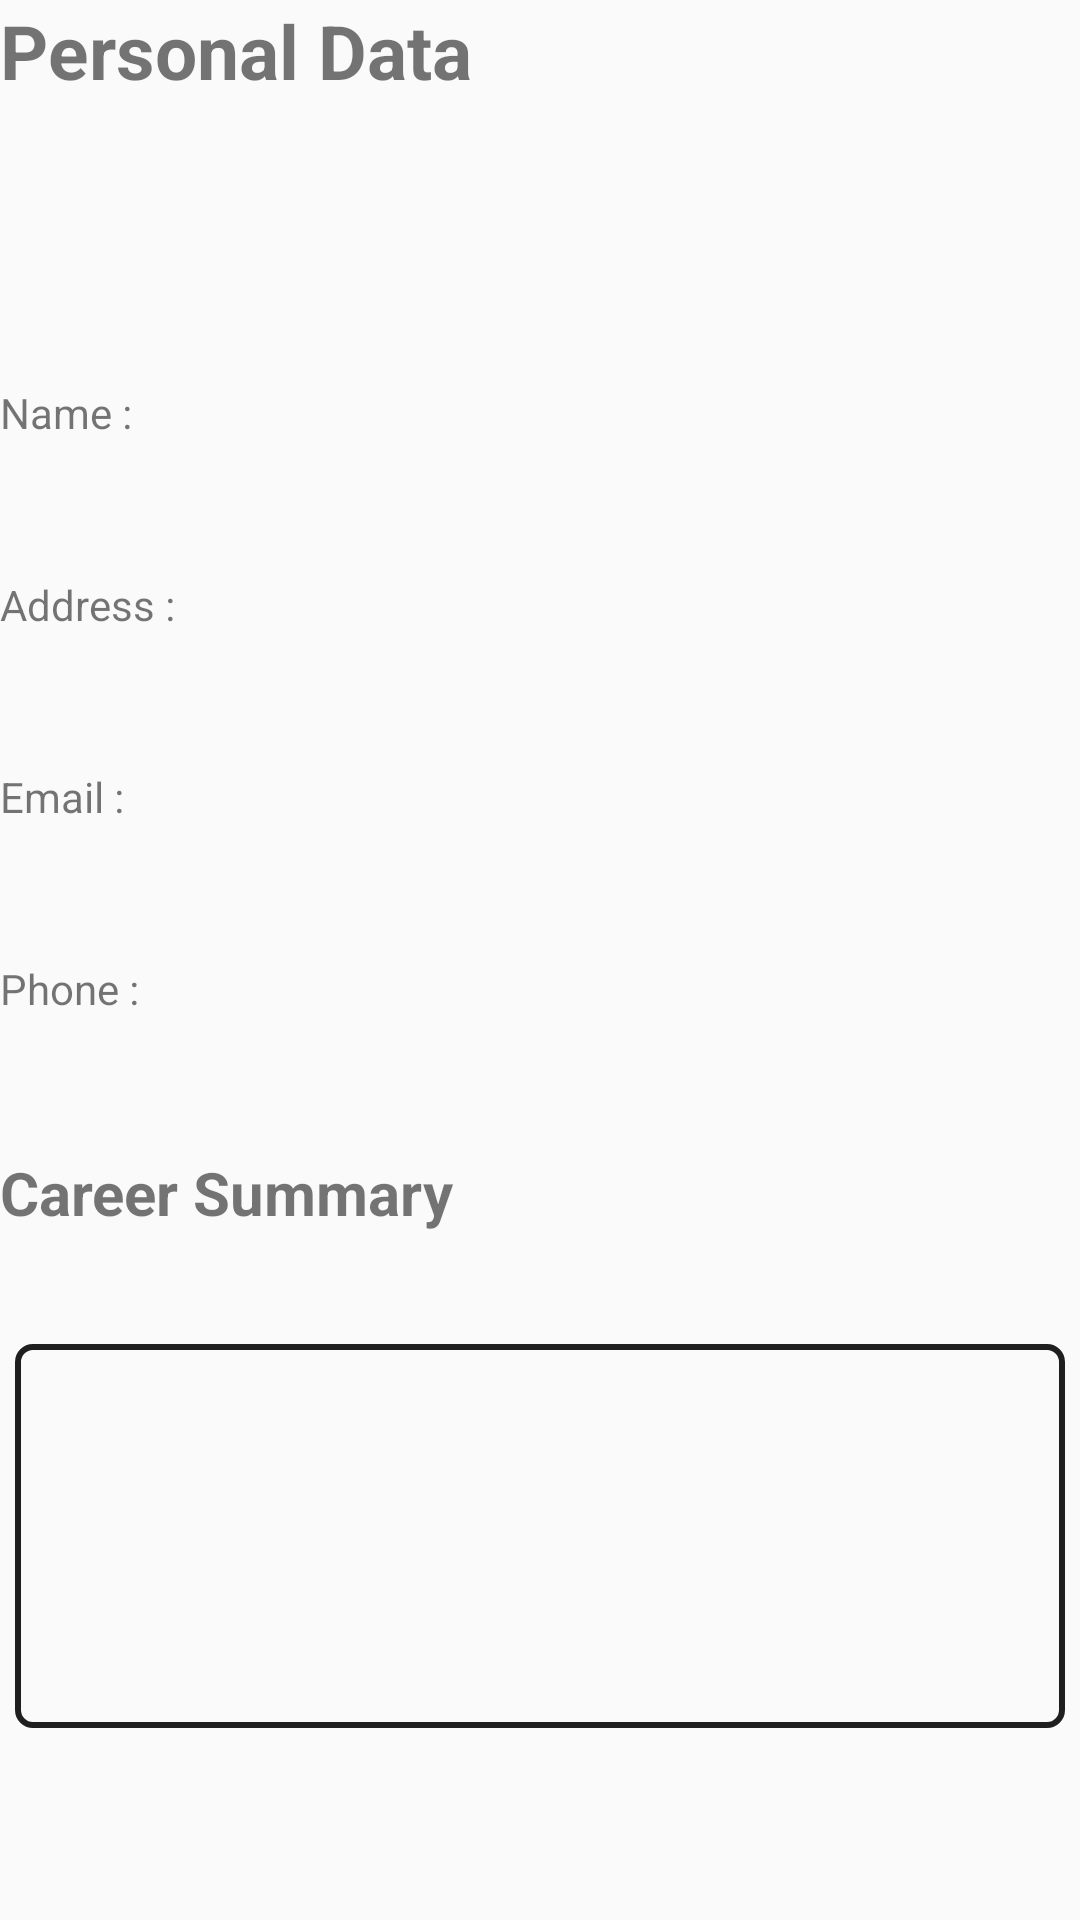

Android layout source for this screen:
<!-- AndroidManifest.xml: application theme AppTheme -->
<!-- res/layout/fragment_view.xml -->
<?xml version="1.0" encoding="utf-8"?>
<LinearLayout xmlns:android="http://schemas.android.com/apk/res/android"
xmlns:tools="http://schemas.android.com/tools"
android:layout_width="match_parent"
android:layout_height="match_parent"
android:orientation="vertical"
android:weightSum="10"
tools:context=".ViewFragment"
tools:viewBindingIgnore="true"
    >



<LinearLayout
    android:layout_width="match_parent"
    android:layout_height="0dp"
    android:layout_weight="2"
    android:weightSum="4"
    android:orientation="horizontal">
<TextView
    android:id="@+id/Personal_id"
    android:layout_width="0dp"
    android:layout_height="match_parent"
    android:layout_weight="4"
    android:textSize="25dp"
    android:textStyle="bold"
    android:text="Personal Data" />

    <androidx.appcompat.widget.AppCompatImageView
        android:id="@+id/image_id"
        android:layout_width="100dp"
        android:layout_height="100dp"
        android:background="@drawable/img" />
    </LinearLayout>


<LinearLayout
    android:layout_width="match_parent"
    android:layout_height="0dp"
    android:layout_weight="1"
    android:weightSum="4"
    android:orientation="horizontal">
    <TextView
        android:layout_width="0dp"
        android:layout_height="wrap_content"
        android:layout_weight="1"
        android:id="@+id/name_id"
        android:text="Name :"/>
    <TextView
        android:layout_width="0dp"
        android:layout_height="wrap_content"
        android:layout_weight="3"
        android:id="@+id/Ename_id"
        />
</LinearLayout>

<LinearLayout
    android:layout_width="match_parent"
    android:layout_height="0dp"
    android:layout_weight="1"
    android:weightSum="4"
    android:orientation="horizontal">
    <TextView
        android:layout_width="0dp"
        android:layout_height="wrap_content"
        android:layout_weight="1"
        android:id="@+id/address_id"
        android:text="Address :"/>
    <TextView
        android:layout_width="0dp"
        android:layout_height="wrap_content"
        android:layout_weight="3"
        android:id="@+id/Eaddress_id"
        />
</LinearLayout>


<LinearLayout
    android:layout_width="match_parent"
    android:layout_height="0dp"
    android:layout_weight="1"
    android:weightSum="4"
    android:orientation="horizontal">
    <TextView
        android:layout_width="0dp"
        android:layout_height="wrap_content"
        android:layout_weight="1"
        android:id="@+id/email_id"
        android:text="Email :"/>
    <TextView
        android:layout_width="0dp"
        android:layout_height="wrap_content"
        android:layout_weight="3"
        android:id="@+id/Eemail_id"
        />
</LinearLayout>


<LinearLayout
    android:layout_width="match_parent"
    android:layout_height="0dp"
    android:layout_weight="1"
    android:weightSum="4"
    android:orientation="horizontal">
    <TextView
        android:layout_width="0dp"
        android:layout_height="wrap_content"
        android:layout_weight="1"
        android:id="@+id/phone_id"
        android:text="Phone :"/>
    <TextView
        android:layout_width="0dp"
        android:layout_height="wrap_content"
        android:layout_weight="3"
        android:id="@+id/Ephone_id"
        />
</LinearLayout>

<TextView
    android:id="@+id/career"
    android:layout_width="match_parent"
    android:layout_height="0dp"
    android:layout_weight="1"
    android:textSize="20dp"
    android:textStyle="bold"
    android:text="Career Summary" />


<TextView
    android:id="@+id/Ecareer"
    android:layout_width="match_parent"
    android:layout_height="0dp"
    android:layout_weight="2"
    android:gravity="top|left"
    android:paddingLeft="10dp"
    android:paddingRight="10dp"
    android:layout_marginLeft="5dp"
    android:layout_marginRight="5dp"
    android:inputType="textMultiLine"
    android:overScrollMode="always"
    android:scrollbarStyle="insideInset"
    android:scrollbars="vertical"
    android:lines="6"
    android:background="@drawable/custom_border"
    android:textAppearance="?android:attr/textAppearanceMedium"
    android:scrollHorizontally="false" />



</LinearLayout>
<!-- resources referenced by this layout -->
<resources>
  <!-- drawable custom_border (drawable) -->
  <?xml version="1.0" encoding="utf-8"?>
  <shape xmlns:android="http://schemas.android.com/apk/res/android" android:shape="rectangle">
  
      <stroke android:color="#201F1F" android:width="2dp"></stroke>
      <corners android:radius="5dp"></corners>
  
  </shape>
  <!-- drawable img (drawable) -->
  <?xml version="1.0" encoding="utf-8"?>
  <layer-list xmlns:android="http://schemas.android.com/apk/res/android" >
  
      <item android:drawable="@drawable/ic_edit"/>
      <item android:drawable="@drawable/circlshape"/>
  
  </layer-list>
  <style name="AppTheme" parent="Theme.AppCompat.Light.DarkActionBar">
          
          <item name="colorPrimary">@color/colorPrimary</item>
          <item name="colorPrimaryDark">@color/colorPrimaryDark</item>
          <item name="colorAccent">@color/colorAccent</item>
      </style>
  <!-- not gathered from this repository: default colours our renderer supplied (Android Studio template values) -->
  <color name="colorPrimary">#FF6200EE</color>
  <color name="colorPrimaryDark">#FF3700B3</color>
  <color name="colorAccent">#FF03DAC5</color>
</resources>
